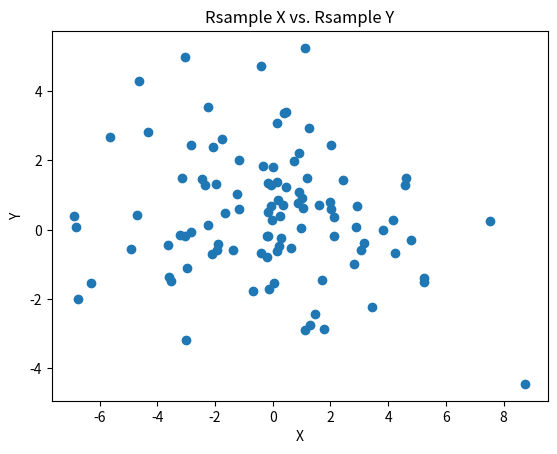

Generate this figure with matplotlib:
import numpy as np
import pandas as pd
import matplotlib.pyplot as plt
import random
from scipy.stats import spearmanr, kendalltau

X = np.random.normal(random.uniform(0, .75), random.uniform(0.1, 5), 100)
Y = np.random.normal(random.uniform(0, .75), random.uniform(0.1, 5), 100)
Z = np.random.poisson(lam = random.randint(0, 5), size = random.randint(1, 10))
empty = pd.DataFrame()

plt.scatter(X, Y)
plt.xlabel('X')
plt.ylabel('Y')
plt.title('Rsample X vs. Rsample Y')
plt.show()

def correlation(x, y, method):
    if len(x) == 0 or len(y) == 0:
        c = 'NA'
        print('One or more variables is empty. Correlation cannot be calculated.')
    elif len(x) != len(y):
        print('X and Y are not the same length. Correlation cannot be calculated.')
    else:
        if method == 'pearson':
            c = round(np.corrcoef(x, y)[0, 1], 3)
        elif method == 'spearman':
            c = spearmanr(x, y)
        elif method == 'kendall':
            c = kendalltau(x, y)
        else:
            print('Not An Applicable Method.')
        print(f'Correlation Coefficient: {c}')

correlation(X, Y, 'pearson')
correlation(Y, X, 'spearman')
correlation(X, empty, 'pearson')
correlation(X, Z, 'kendall')


def is_subset(empty_set, universal_set):
    for element in empty_set:
        if element not in universal_set:
            return False
    return True  

empty_set = set()  # Empty set
set_a = {1, 2, 3}
set_b = {"apple", "banana", "cherry"}
set_c = set()  # Another empty set

print("Is the empty set a subset of set_a?", is_subset(empty_set, set_a))
print("Is the empty set a subset of set_b?", is_subset(empty_set, set_b))
print("Is the empty set a subset of set_c?", is_subset(empty_set, set_c))
print("Is set_b set a subset of set_a?", is_subset(set_b, set_a))
print("Is set_a set a subset of set_b?", is_subset(set_a, set_b))
